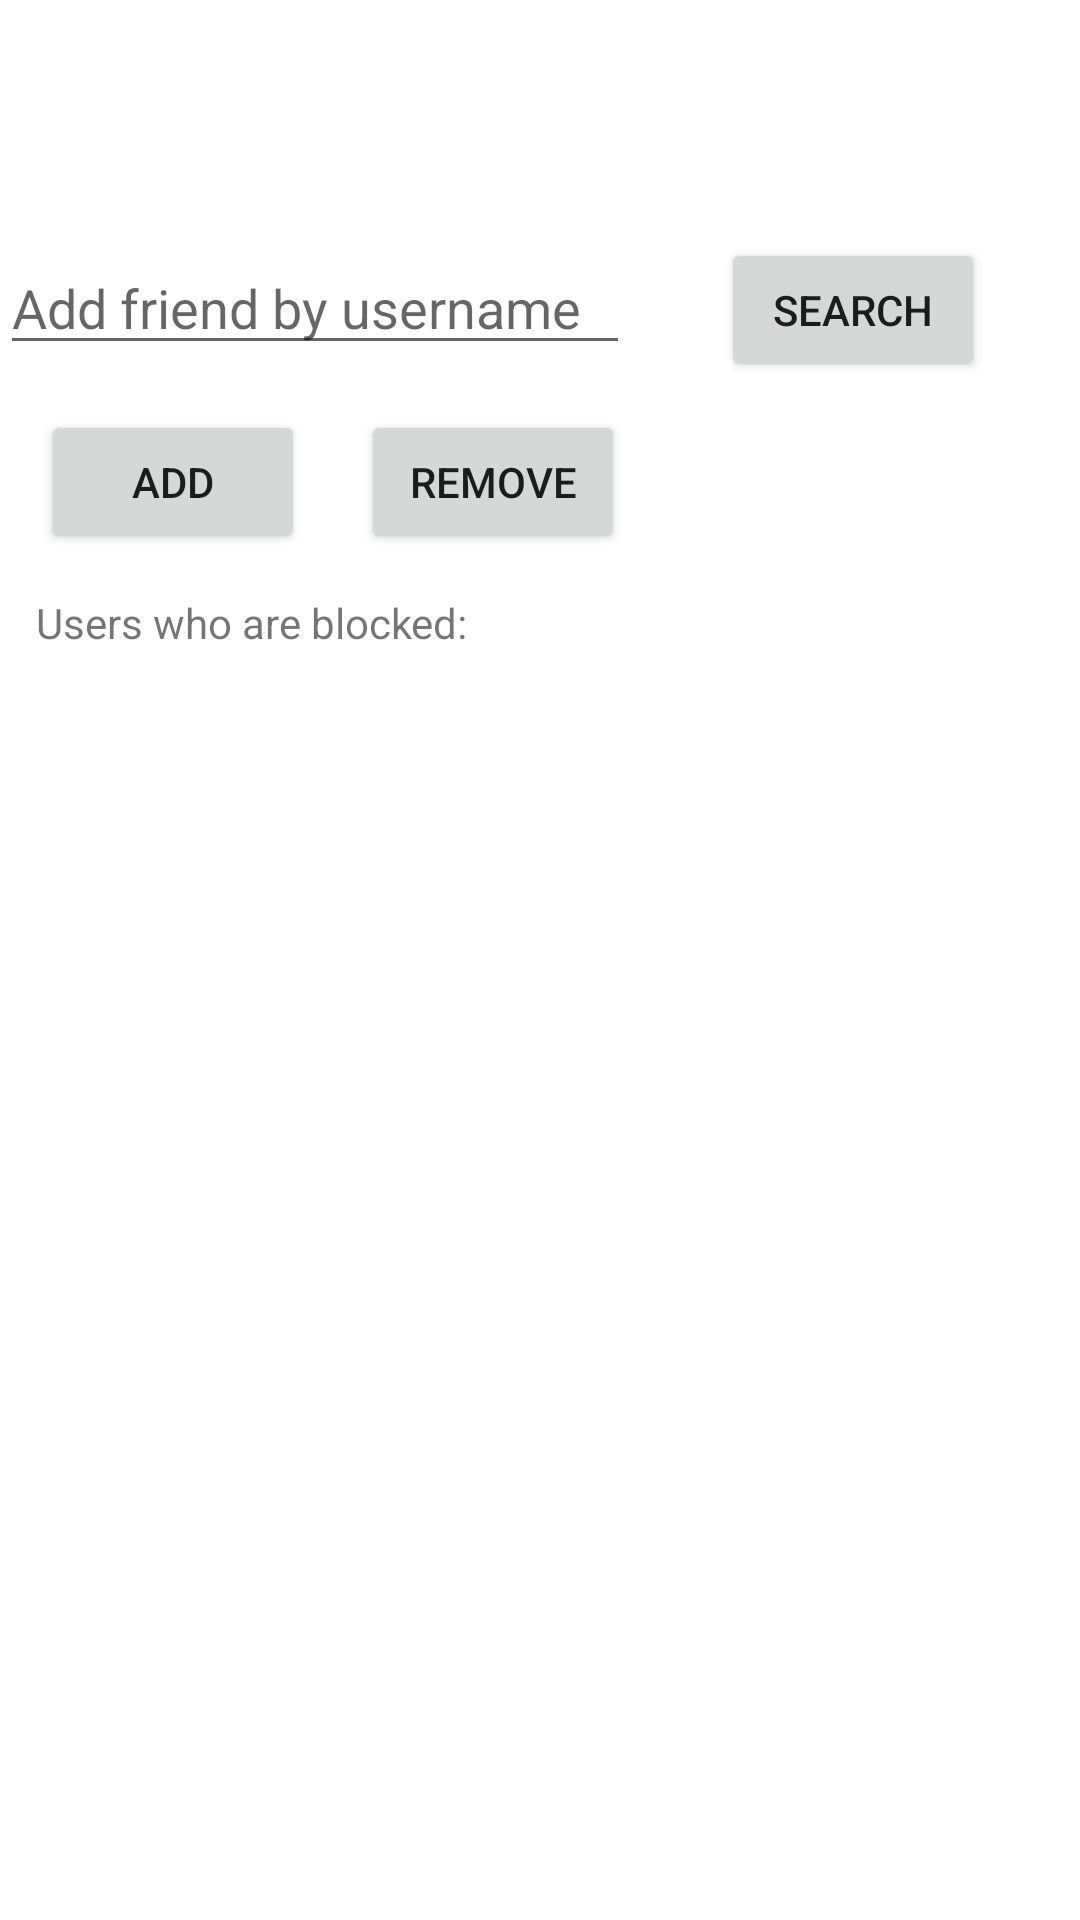

Produce the Android XML layout that renders to this screen, including the resource entries it uses.
<!-- AndroidManifest.xml: application theme Theme.ChatRoomApp -->
<!-- res/layout/activity_blocked_users.xml -->
<?xml version="1.0" encoding="utf-8"?>
<androidx.constraintlayout.widget.ConstraintLayout xmlns:android="http://schemas.android.com/apk/res/android"
    xmlns:app="http://schemas.android.com/apk/res-auto"
    xmlns:tools="http://schemas.android.com/tools"
    android:layout_width="match_parent"
    android:layout_height="match_parent"
    tools:context=".BlockedUsersActivity">

    <Button
        android:id="@+id/search21"
        android:layout_width="wrap_content"
        android:layout_height="wrap_content"
        android:text="Search"
        app:layout_constraintBottom_toBottomOf="parent"
        app:layout_constraintEnd_toEndOf="parent"
        app:layout_constraintHorizontal_bias="0.883"
        app:layout_constraintStart_toStartOf="parent"
        app:layout_constraintTop_toTopOf="parent"
        app:layout_constraintVertical_bias="0.134" />

    <TextView
        android:id="@+id/result21"
        android:layout_width="195dp"
        android:layout_height="73dp"
        android:gravity="center_horizontal"
        android:text=""
        android:textAlignment="center"
        android:textColor="@color/black"
        android:textSize="21sp"
        app:layout_constraintBottom_toBottomOf="parent"
        app:layout_constraintEnd_toEndOf="parent"
        app:layout_constraintHorizontal_bias="0.449"
        app:layout_constraintStart_toStartOf="parent"
        app:layout_constraintTop_toTopOf="parent"
        app:layout_constraintVertical_bias="0.003" />

    <EditText
        android:id="@+id/searchBar2"
        android:layout_width="wrap_content"
        android:layout_height="wrap_content"
        android:ems="10"
        android:hint="Add friend by username"
        android:inputType="textPersonName"
        app:layout_constraintBottom_toBottomOf="parent"
        app:layout_constraintEnd_toStartOf="@+id/search"
        app:layout_constraintHorizontal_bias="0.555"
        app:layout_constraintStart_toStartOf="parent"
        app:layout_constraintTop_toTopOf="parent"
        app:layout_constraintVertical_bias="0.134"
        tools:visibility="visible" />

    <ListView
        android:id="@+id/blockedList"
        android:layout_width="409dp"
        android:layout_height="470dp"
        tools:ignore="InvalidId,MissingConstraints"
        tools:layout_editor_absoluteX="-4dp"
        tools:layout_editor_absoluteY="264dp" />

    <Button
        android:id="@+id/addBtn"
        android:layout_width="wrap_content"
        android:layout_height="wrap_content"
        android:text="Add"
        app:layout_constraintBottom_toBottomOf="parent"
        app:layout_constraintEnd_toEndOf="parent"
        app:layout_constraintHorizontal_bias="0.05"
        app:layout_constraintStart_toStartOf="parent"
        app:layout_constraintTop_toTopOf="parent"
        app:layout_constraintVertical_bias="0.231" />

    <Button
        android:id="@+id/removeBtn"
        android:layout_width="wrap_content"
        android:layout_height="wrap_content"
        android:text="Remove"
        app:layout_constraintBottom_toBottomOf="parent"
        app:layout_constraintEnd_toEndOf="parent"
        app:layout_constraintHorizontal_bias="0.443"
        app:layout_constraintStart_toStartOf="parent"
        app:layout_constraintTop_toTopOf="parent"
        app:layout_constraintVertical_bias="0.231"
        tools:ignore="InvalidId" />

    <TextView
        android:id="@+id/listOfBlocked"
        android:layout_width="197dp"
        android:layout_height="36dp"
        android:text="Users who are blocked:"
        app:layout_constraintBottom_toBottomOf="parent"
        app:layout_constraintEnd_toEndOf="parent"
        app:layout_constraintHorizontal_bias="0.074"
        app:layout_constraintStart_toStartOf="parent"
        app:layout_constraintTop_toTopOf="parent"
        app:layout_constraintVertical_bias="0.328"
        tools:ignore="MissingConstraints" />
</androidx.constraintlayout.widget.ConstraintLayout>
<!-- resources referenced by this layout -->
<resources>
  <style name="Theme.ChatRoomApp" parent="Theme.MaterialComponents.DayNight.DarkActionBar">
          
          <item name="colorPrimary">@color/purple_500</item>
          <item name="colorPrimaryVariant">@color/purple_700</item>
          <item name="colorOnPrimary">@color/white</item>
          
          <item name="colorSecondary">@color/teal_200</item>
          <item name="colorSecondaryVariant">@color/teal_700</item>
          <item name="colorOnSecondary">@color/black</item>
          
          <item name="android:statusBarColor" tools:targetApi="l">?attr/colorPrimaryVariant</item>
          
      </style>
  <!-- not gathered from this repository: default colours our renderer supplied (Android Studio template values) -->
  <color name="purple_500">#FF6200EE</color>
  <color name="purple_700">#FF3700B3</color>
  <color name="teal_200">#FF03DAC5</color>
  <color name="teal_700">#FF018786</color>
  <color name="black">#FF000000</color>
  <color name="white">#FFFFFFFF</color>
</resources>
